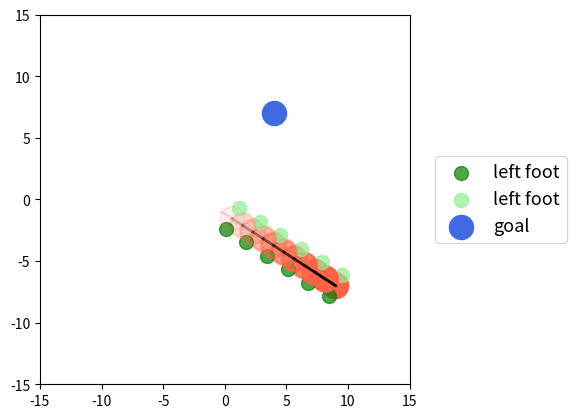

Write Python code to recreate this figure.
import numpy as np
import matplotlib.pyplot as plt
import math

# needed for later
fig = plt.gcf()
ax = fig.gca()


start = np.random.randint(-10, 10, (3, 1))
start = np.array([start[0], start[1], np.deg2rad(np.rad2deg(start[2])%360)])
# start = np.array([start[0], start[1], np.array([3.14])])



goal = np.random.randint(-10, 10, (3, 1))
goal = np.array([goal[0], goal[1], np.deg2rad(np.rad2deg(goal[2])%360)])

step_size = 2
foot_distance = 1

left_foot = np.array([
    start[0] - foot_distance*np.sin(start[2]),
    start[1] + foot_distance*np.cos(start[2])
])
right_foot = np.array([
    start[0] + foot_distance*np.sin(start[2]),
    start[1] - foot_distance*np.cos(start[2])
])

def draw_robot(pose, alpha=1.0):
    robot = plt.Circle((pose[0], pose[1]), 1, color='tomato', fill=True, linewidth=2, alpha=alpha)
    ax.add_patch(robot)

def draw_tick(pose, alpha=1.0):
    tick_length = 1
    tick_x = [pose[0], pose[0] + tick_length * np.cos(pose[2])]
    tick_y = [pose[1], pose[1] + tick_length * np.sin(pose[2])]
    ax.plot(tick_x, tick_y, color='black', linewidth=2, alpha=alpha)

# start marker
draw_robot(start)
draw_tick(start)

# start marker orientation left foot
plt.scatter(left_foot[0], left_foot[1], marker="o", color="green", label='left foot', s=100, alpha=0.7)

# start marker right foot
plt.scatter(right_foot[0], right_foot[1], marker="o", color="lightgreen", label='left foot', s=100, alpha=0.7)

# goal marker
plt.scatter(goal[0], goal[1], marker="o", color="royalblue", label='goal', s=300)

for i in range(10):
    foot = 0 if i%2==0 else 1

    start = np.array([
        start[0] + step_size / 2 * np.cos(start[2]),
        start[1] + step_size / 2 * np.sin(start[2]),
        start[2]
    ])

    draw_robot(start, alpha=1.0-i*0.1)
    draw_tick(start, alpha=1.0-i*0.1)

    if foot == 0:
        print("LEFT")
        left_foot = np.array([
            left_foot[0] + step_size * np.cos(start[2]),
            left_foot[1] + step_size * np.sin(start[2])
        ])
        plt.scatter(left_foot[0], left_foot[1], marker="o", color="green", s=100, alpha=0.7)
    else:
        print("RIGHT")
        right_foot = np.array([
            right_foot[0] + step_size * np.cos(start[2]),
            right_foot[1] + step_size * np.sin(start[2])
        ])
        plt.scatter(right_foot[0], right_foot[1], marker="o", color="lightgreen", s=100, alpha=0.7)



plt.legend(loc='center right', bbox_to_anchor=(1.45, 0.5), ncol=1, fancybox=True, shadow=False, fontsize="13")
plt.xlim(-15, 15)
plt.ylim(-15, 15)
plt.subplots_adjust(right=0.75)
ax = plt.gca()
ax.set_aspect('equal', adjustable='box')
plt.show()


